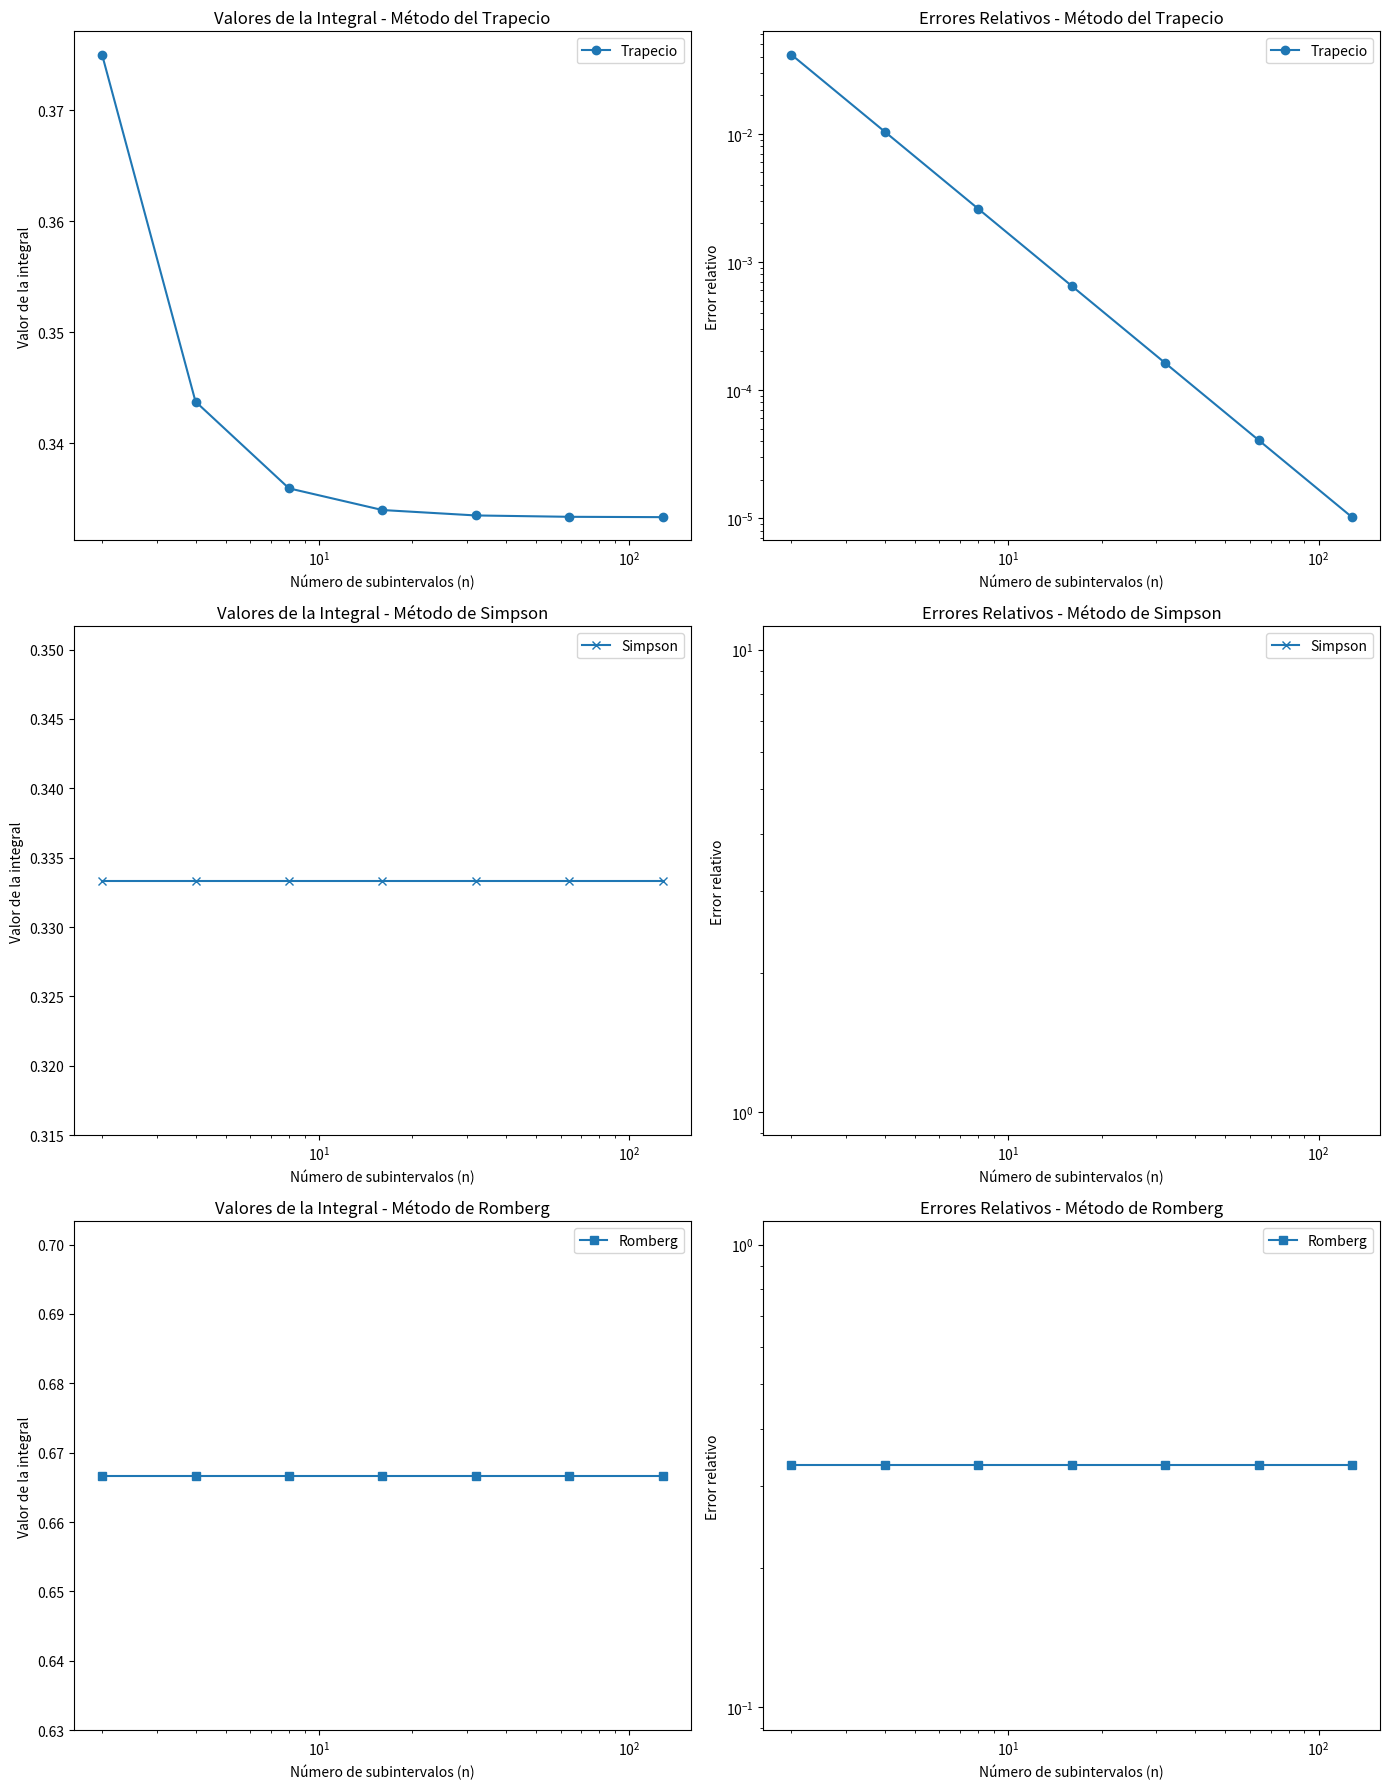

Write Python code to recreate this figure.
import math
import matplotlib.pyplot as plt

# Método del Trapecio
def trapezoidal_rule(f, a, b, n):
    h = (b - a) / n  # Calcula el ancho de cada subintervalo
    integral = (f(a) + f(b)) / 2.0  # Inicializa la integral con los valores en los extremos
    print(f"Trapecio - Inicial integral value: {integral}")
    for i in range(1, n):
        x_i = a + i * h  # Calcula el valor de x en el subintervalo i
        f_x_i = f(x_i)  # Calcula el valor de la función en x_i
        integral += f_x_i  # Suma el valor de la función a la integral
        print(f"Trapecio - Step {i}, x = {x_i}, f(x) = {f_x_i}, integral = {integral}")
    integral *= h  # Multiplica la suma por el ancho del subintervalo
    print(f"Trapecio - Final integral value after multiplying by h: {integral}")
    return integral

# Método de Simpson
def simpson_rule(f, a, b, n):
    if n % 2 == 1:
        n += 1  # Asegura que n sea par
    h = (b - a) / n  # Calcula el ancho de cada subintervalo
    integral = f(a) + f(b)  # Inicializa la integral con los valores en los extremos
    print(f"Simpson - Initial integral value: {integral}")
    for i in range(1, n, 2):
        x_i = a + i * h  # Calcula el valor de x en el subintervalo impar i
        f_x_i = f(x_i)  # Calcula el valor de la función en x_i
        integral += 4 * f_x_i  # Suma cuatro veces el valor de la función a la integral
        print(f"Simpson - Step {i}, x = {x_i}, 4*f(x) = {4 * f_x_i}, integral = {integral}")
    for i in range(2, n, 2):
        x_i = a + i * h  # Calcula el valor de x en el subintervalo par i
        f_x_i = f(x_i)  # Calcula el valor de la función en x_i
        integral += 2 * f_x_i  # Suma dos veces el valor de la función a la integral
        print(f"Simpson - Step {i}, x = {x_i}, 2*f(x) = {2 * f_x_i}, integral = {integral}")
    integral *= h / 3  # Multiplica la suma por h/3
    print(f"Simpson - Final integral value after multiplying by h/3: {integral}")
    return integral

# Método de Romberg
def romberg_integration(f, a, b, tol=1e-6):
    R = [[0.5 * (b - a) * (f(a) + f(b))]]  # Inicializa R[0][0] con el método del trapecio básico
    print(f"Romberg - R[0][0] = {R[0][0]}")
    n = 1
    iteration = 0
    while True:
        iteration += 1
        n *= 2  # Duplica el número de subintervalos en cada iteración
        h = (b - a) / n  # Calcula el ancho de cada subintervalo
        sum_f = sum(f(a + (k - 0.5) * h) for k in range(1, n + 1))  # Suma los valores medios de los subintervalos
        R.append([0.5 * R[-1][0] + sum_f * h])  # Calcula R[iteration][0] usando el método del trapecio refinado
        print(f"Romberg - Iteration {iteration}, R[{iteration}][0] = {R[-1][0]}")
        for j in range(1, iteration + 1):  # Calcula las extrapolaciones de Richardson para mejorar la precisión
            R[-1].append((4*j * R[-1][j-1] - R[-2][j-1]) / (4*j - 1))
            print(f"Romberg - R[{iteration}][{j}] = {R[-1][j]}")
        if iteration > 1 and abs(R[-1][-1] - R[-2][-2]) < tol:  # Verifica si la diferencia entre las últimas dos estimaciones es menor que la tolerancia
            return R[-1][-1]

# Ejemplo de uso
# Define tu función aquí. Puedes cambiar esta función a cualquier otra ecuación que desees integrar.
def f(x):
    return x**2  # Ejemplo con x^2

# Define el intervalo de integración [a, b]
a = 0          # Límite inferior del intervalo
b = 1          # Límite superior del intervalo

# Define el número inicial y máximo de subintervalos (n)
n_initial = 2
n_max = 128

# Almacenar los resultados
n_values = []
trapezoidal_values = []
simpson_values = []
romberg_values = []

# Calcular las integrales para diferentes números de subintervalos
n = n_initial
while n <= n_max:
    n_values.append(n)
    print(f"\nNúmero de subintervalos: {n}")
    trapezoidal_values.append(trapezoidal_rule(f, a, b, n))
    simpson_values.append(simpson_rule(f, a, b, n))
    romberg_values.append(romberg_integration(f, a, b))
    n *= 2

# Graficar los resultados
fig, axs = plt.subplots(3, 2, figsize=(14, 18))

# Gráfica para los valores de la integral
axs[0, 0].plot(n_values, trapezoidal_values, label="Trapecio", marker='o')
axs[0, 0].set_xscale('log')
axs[0, 0].set_xlabel("Número de subintervalos (n)")
axs[0, 0].set_ylabel("Valor de la integral")
axs[0, 0].set_title("Valores de la Integral - Método del Trapecio")
axs[0, 0].legend()

axs[1, 0].plot(n_values, simpson_values, label="Simpson", marker='x')
axs[1, 0].set_xscale('log')
axs[1, 0].set_xlabel("Número de subintervalos (n)")
axs[1, 0].set_ylabel("Valor de la integral")
axs[1, 0].set_title("Valores de la Integral - Método de Simpson")
axs[1, 0].legend()

axs[2, 0].plot(n_values, romberg_values, label="Romberg", marker='s')
axs[2, 0].set_xscale('log')
axs[2, 0].set_xlabel("Número de subintervalos (n)")
axs[2, 0].set_ylabel("Valor de la integral")
axs[2, 0].set_title("Valores de la Integral - Método de Romberg")
axs[2, 0].legend()

# Calcular errores relativos
exact_value = 1/3  # Valor exacto de la integral de x^2 de 0 a 1
trapezoidal_errors = [abs(tv - exact_value) for tv in trapezoidal_values]
simpson_errors = [abs(sv - exact_value) for sv in simpson_values]
romberg_errors = [abs(rv - exact_value) for rv in romberg_values]

# Gráfica para los errores relativos
axs[0, 1].plot(n_values, trapezoidal_errors, label="Trapecio", marker='o')
axs[0, 1].set_xscale('log')
axs[0, 1].set_yscale('log')
axs[0, 1].set_xlabel("Número de subintervalos (n)")
axs[0, 1].set_ylabel("Error relativo")
axs[0, 1].set_title("Errores Relativos - Método del Trapecio")
axs[0, 1].legend()

axs[1, 1].plot(n_values, simpson_errors, label="Simpson", marker='x')
axs[1, 1].set_xscale('log')
axs[1, 1].set_yscale('log')
axs[1, 1].set_xlabel("Número de subintervalos (n)")
axs[1, 1].set_ylabel("Error relativo")
axs[1, 1].set_title("Errores Relativos - Método de Simpson")
axs[1, 1].legend()

axs[2, 1].plot(n_values, romberg_errors, label="Romberg", marker='s')
axs[2, 1].set_xscale('log')
axs[2, 1].set_yscale('log')
axs[2, 1].set_xlabel("Número de subintervalos (n)")
axs[2, 1].set_ylabel("Error relativo")
axs[2, 1].set_title("Errores Relativos - Método de Romberg")
axs[2, 1].legend()

plt.tight_layout()
plt.show()